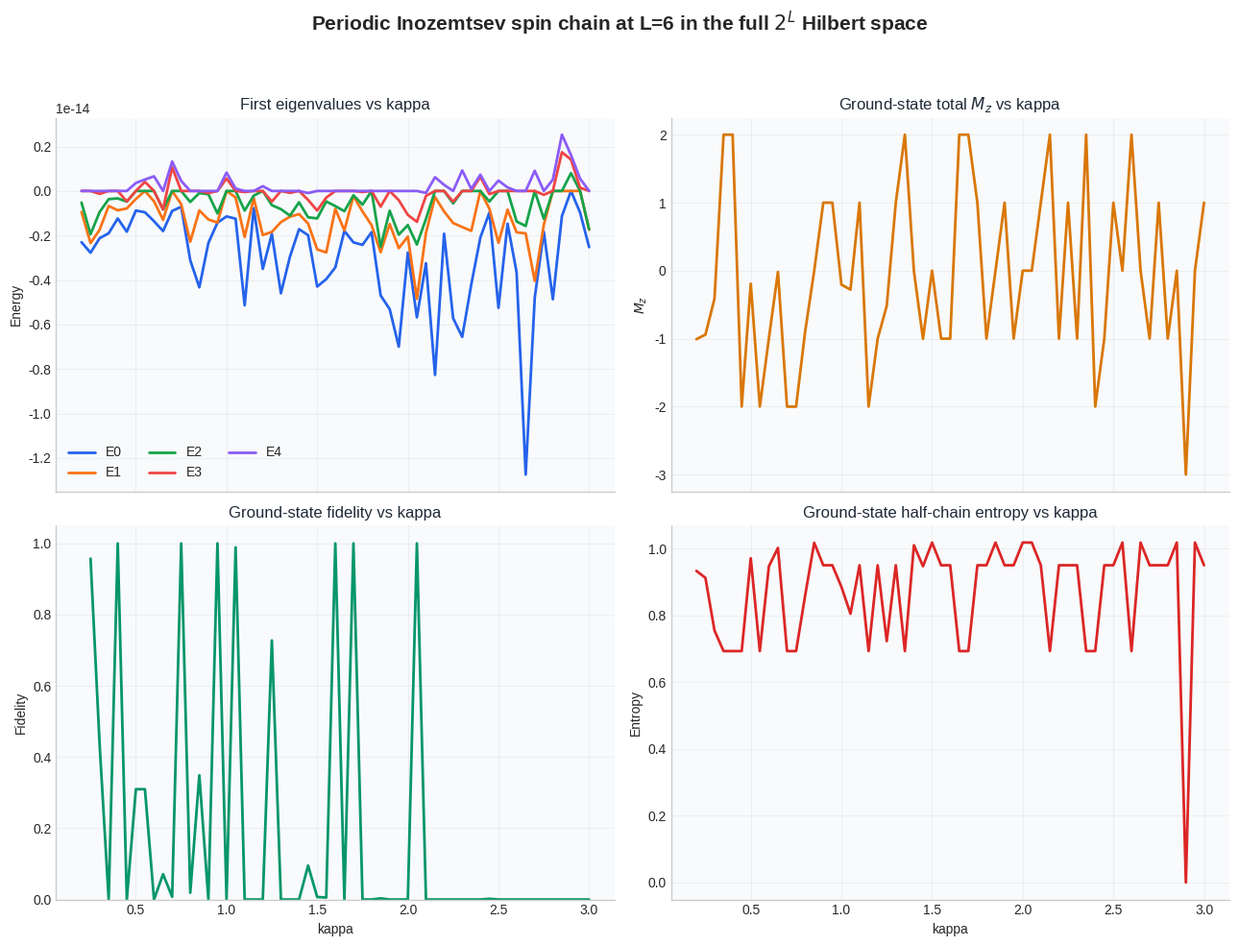
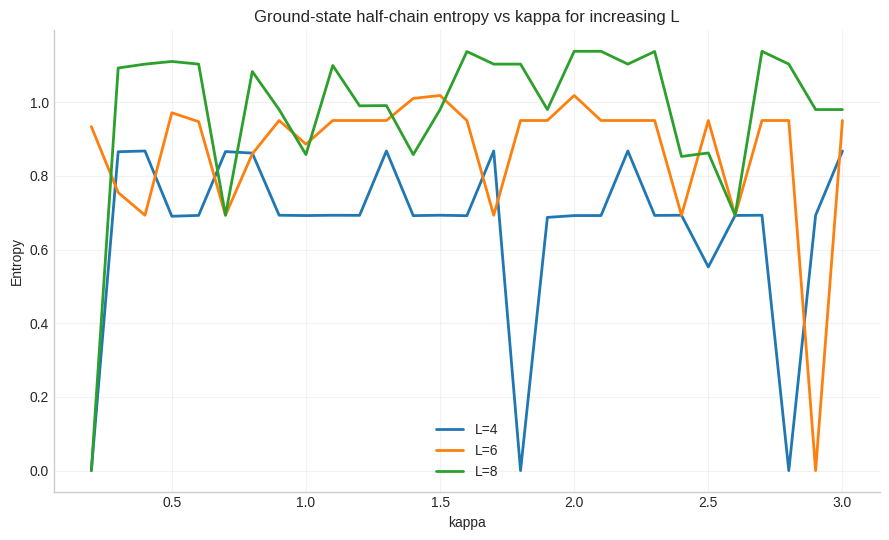

Source code (Python) for these figures, in order:
"""
Inozemtsev spin chain in the full 2^L Hilbert space.

This file replaces the nearest-neighbour / next-nearest-neighbour XXZ Hamiltonian
with the all-to-all isotropic Inozemtsev Hamiltonian

    H = sum_{i < j} J_ij * a * (1 - sigma_i . sigma_j)

where

    J_ij = WeierstrassP(i - j)

is evaluated numerically using a truncated lattice sum.  The default value
`operator_prefactor = 0.5` gives the common convention

    H = sum_{i < j} J_ij * (1 - sigma_i . sigma_j) / 2.

If you want the no-half convention instead, set `operator_prefactor = 1.0`.

The code keeps the same basic workflow as the original XXZ file:
    - build the dense Hamiltonian in the computational basis,
    - diagonalize it,
    - compute ground-state magnetisation,
    - compute half-chain entanglement entropy,
    - compute fidelity between neighbouring parameter points,
    - plot the first few energies and ground-state observables.

Warning:
    This uses a dense 2^L x 2^L Hamiltonian.  It is fine for small L, but the
    memory cost scales as 4^L.  Be careful beyond L ~ 12 unless you move to
    sparse matrices and/or symmetry sectors.
"""

from __future__ import annotations

import numpy as np
import matplotlib.pyplot as plt

try:
    plt.style.use("seaborn-v0_8-whitegrid")
except OSError:
    pass


# -----------------------------------------------------------------------------
# Weierstrass elliptic coupling
# -----------------------------------------------------------------------------

def weierstrass_p_lattice(z: float | complex, L: int, kappa: float = 1.0, cutoff: int = 8) -> float:
    """Approximate the Weierstrass elliptic function by a truncated lattice sum.

    The chain period is taken to be L and the second period is chosen as

        omega_2 = i*pi/kappa.

    So kappa controls the interaction range.  This is a numerical replacement
    for Mathematica's WeierstrassP.

    Parameters
    ----------
    z:
        Pair separation i - j.  In the spin chain this is a non-zero integer.
    L:
        Chain length, used as the real period.
    kappa:
        Elliptic/range parameter.  Larger kappa makes the imaginary period
        shorter.  Sweep this parameter to change the long-range profile.
    cutoff:
        Number of lattice images kept in each direction.  Increasing this gives
        a more accurate but slower approximation.

    Returns
    -------
    float
        Real part of the truncated WeierstrassP value.
    """
    if L <= 1:
        raise ValueError("L must be at least 2.")
    if kappa <= 0:
        raise ValueError("kappa must be positive.")
    if cutoff < 1:
        raise ValueError("cutoff must be at least 1.")

    z = complex(z)
    period_1 = complex(L)
    period_2 = 1j * np.pi / float(kappa)

    if abs(z) < 1e-14:
        raise ValueError("WeierstrassP is singular at z = 0. Use only i != j pairs.")

    total = 1.0 / (z * z)

    for m in range(-cutoff, cutoff + 1):
        for n in range(-cutoff, cutoff + 1):
            if m == 0 and n == 0:
                continue

            omega = m * period_1 + n * period_2
            total += 1.0 / (z - omega) ** 2 - 1.0 / omega**2

    # For the physical integer separations used here, the exact answer is real.
    # The truncated sum can leave a tiny imaginary numerical residue.
    return float(np.real(total))


# -----------------------------------------------------------------------------
# Main chain class
# -----------------------------------------------------------------------------

class FullInozemtsevChain:
    """Periodic Inozemtsev spin chain in the full 2^L Hilbert space.

    Computational basis convention:
        site 0 is the leftmost/highest bit,
        bit 1 means spin up,
        bit 0 means spin down.

    Pair operator:
        H_ij = J_ij * a * (1 - sigma_i . sigma_j),

    where `a = operator_prefactor`.

    In the two-spin basis this means:
        |up up>       -> 0,
        |down down>   -> 0,
        |up down>     -> 2*a*J_ij |up down> - 2*a*J_ij |down up>,
        |down up>     -> 2*a*J_ij |down up> - 2*a*J_ij |up down>.

    With the default a = 0.5, opposite-spin pairs contribute
        diagonal += J_ij,
        flipped  += -J_ij.
    """

    def __init__(
        self,
        L: int,
        kappa: float = 1.0,
        cutoff: int = 8,
        normalize_couplings: bool = True,
        operator_prefactor: float = 0.5,
    ):
        self.L = int(L)
        self.kappa = float(kappa)
        self.cutoff = int(cutoff)
        self.normalize_couplings = bool(normalize_couplings)
        self.operator_prefactor = float(operator_prefactor)

        if self.L <= 1:
            raise ValueError("L must be at least 2.")
        if self.kappa <= 0:
            raise ValueError("kappa must be positive.")

        self.dim = 1 << self.L
        self.states = np.arange(self.dim, dtype=np.uint64)

        # Inozemtsev is all-to-all: every unordered pair i < j appears.
        self.pairs = [(i, j) for i in range(self.L) for j in range(i + 1, self.L)]

        # Precompute M_z values for fast magnetisation expectation values.
        # This is total S^z in units where spin up contributes +1/2 and spin
        # down contributes -1/2.
        self.mz_values = np.array(
            [int(state).bit_count() - self.L / 2 for state in self.states],
            dtype=float,
        )

        self.couplings = self._compute_couplings()

    def _compute_couplings(self) -> dict[tuple[int, int], float]:
        """Compute all pair couplings J_ij = WeierstrassP(i - j)."""
        couplings: dict[tuple[int, int], float] = {}

        for i, j in self.pairs:
            couplings[(i, j)] = weierstrass_p_lattice(
                i - j,
                L=self.L,
                kappa=self.kappa,
                cutoff=self.cutoff,
            )

        if self.normalize_couplings:
            # Normalising by the nearest-neighbour coupling makes sweeps over
            # kappa easier to interpret: kappa changes the relative range of the
            # interactions rather than merely changing the total energy scale.
            nn_coupling = weierstrass_p_lattice(
                1,
                L=self.L,
                kappa=self.kappa,
                cutoff=self.cutoff,
            )
            if abs(nn_coupling) < 1e-14:
                raise ZeroDivisionError("Nearest-neighbour Weierstrass coupling is too close to zero.")
            couplings = {pair: value / nn_coupling for pair, value in couplings.items()}

        return couplings

    def update_kappa(self, kappa: float) -> None:
        """Update kappa and recompute all pair couplings."""
        self.kappa = float(kappa)
        if self.kappa <= 0:
            raise ValueError("kappa must be positive.")
        self.couplings = self._compute_couplings()

    def build_hamiltonian(self) -> np.ndarray:
        """Build the dense Inozemtsev Hamiltonian matrix."""
        H = np.zeros((self.dim, self.dim), dtype=float)

        for row, state in enumerate(self.states):
            state_int = int(state)
            diagonal = 0.0

            for left, right in self.pairs:
                Jij = self.couplings[(left, right)]

                bit_left = self.L - 1 - left
                bit_right = self.L - 1 - right

                occ_left = (state_int >> bit_left) & 1
                occ_right = (state_int >> bit_right) & 1

                # a * (1 - sigma.sigma) gives a contribution only when the two
                # spins are opposite.  The strength below is 2*a*Jij.
                if occ_left != occ_right:
                    pair_strength = 2.0 * self.operator_prefactor * Jij
                    diagonal += pair_strength

                    flipped = state_int ^ ((1 << bit_left) | (1 << bit_right))
                    H[row, flipped] += -pair_strength

            H[row, row] += diagonal

        return H

    def diagonalize(self) -> tuple[np.ndarray, np.ndarray]:
        """Return all eigenvalues and eigenvectors of the dense Hamiltonian."""
        H = self.build_hamiltonian()
        eigvals, eigvecs = np.linalg.eigh(H)
        return eigvals, eigvecs

    def magnetization(self, state: np.ndarray) -> float:
        """Total M_z expectation value for a state vector."""
        probabilities = np.abs(state) ** 2
        return float(np.dot(probabilities, self.mz_values))

    def half_chain_entropy(self, state: np.ndarray) -> float:
        """Half-chain von Neumann entanglement entropy."""
        ell = self.L // 2
        psi_matrix = state.reshape((1 << ell, 1 << (self.L - ell)))
        singular_values = np.linalg.svd(psi_matrix, compute_uv=False)
        probabilities = singular_values**2
        probabilities = probabilities[probabilities > 1e-14]
        return float(-np.sum(probabilities * np.log(probabilities)))

    def coupling_table(self) -> list[tuple[int, int, int, float]]:
        """Return a readable list of (i, j, periodic_distance, J_ij)."""
        rows = []
        for i, j in self.pairs:
            raw_distance = abs(i - j)
            periodic_distance = min(raw_distance, self.L - raw_distance)
            rows.append((i, j, periodic_distance, self.couplings[(i, j)]))
        return rows


# -----------------------------------------------------------------------------
# Observables and sweep helpers
# -----------------------------------------------------------------------------

def fidelity(state_a: np.ndarray, state_b: np.ndarray) -> float:
    """Absolute overlap between two state vectors."""
    return float(np.abs(np.vdot(state_a, state_b)))


def run_kappa_sweep(
    L: int = 6,
    kappa_values: np.ndarray | None = None,
    cutoff: int = 8,
    normalize_couplings: bool = True,
    operator_prefactor: float = 0.5,
    levels_to_keep: int = 5,
) -> dict[str, np.ndarray]:
    """Sweep kappa and compute energies plus ground-state observables."""
    if kappa_values is None:
        kappa_values = np.linspace(0.2, 3.0, 57)

    kappa_values = np.asarray(kappa_values, dtype=float)

    energy_levels = []
    mz_values = []
    entropy_values = []
    ground_states = []

    chain = FullInozemtsevChain(
        L=L,
        kappa=float(kappa_values[0]),
        cutoff=cutoff,
        normalize_couplings=normalize_couplings,
        operator_prefactor=operator_prefactor,
    )

    for kappa in kappa_values:
        chain.update_kappa(float(kappa))
        eigvals, eigvecs = chain.diagonalize()

        ground_state = eigvecs[:, 0]
        energy_levels.append(eigvals[:levels_to_keep])
        mz_values.append(chain.magnetization(ground_state))
        entropy_values.append(chain.half_chain_entropy(ground_state))
        ground_states.append(ground_state)

    energy_levels = np.asarray(energy_levels, dtype=float)
    mz_values = np.asarray(mz_values, dtype=float)
    entropy_values = np.asarray(entropy_values, dtype=float)
    ground_states = np.asarray(ground_states, dtype=complex)

    fidelity_values = np.full(len(kappa_values), np.nan, dtype=float)
    for idx in range(1, len(kappa_values)):
        fidelity_values[idx] = fidelity(ground_states[idx - 1], ground_states[idx])

    return {
        "L": np.array(L),
        "kappa_values": kappa_values,
        "energy_levels": energy_levels,
        "mz_values": mz_values,
        "entropy_values": entropy_values,
        "fidelity_values": fidelity_values,
        "ground_states": ground_states,
    }


def plot_kappa_sweep(results: dict[str, np.ndarray]) -> None:
    """Make the four-panel plot analogous to the original XXZ Delta plot."""
    L = int(results["L"])
    kappa_values = results["kappa_values"]
    energy_levels = results["energy_levels"]
    mz_values = results["mz_values"]
    entropy_values = results["entropy_values"]
    fidelity_values = results["fidelity_values"]

    fig, axes = plt.subplots(2, 2, figsize=(13, 10), sharex="col")
    fig.patch.set_facecolor("white")

    panel_color = "#1f2937"
    accent_mz = "#d97706"
    accent_fidelity = "#059669"
    accent_entropy = "#dc2626"
    level_colors = ["#2563eb", "#f97316", "#16a34a", "#ef4444", "#8b5cf6"]

    n_levels = energy_levels.shape[1]
    for level in range(n_levels):
        axes[0, 0].plot(
            kappa_values,
            energy_levels[:, level],
            label=f"E{level}",
            linewidth=2,
            color=level_colors[level % len(level_colors)],
        )
    axes[0, 0].set_title("First eigenvalues vs kappa", color=panel_color)
    axes[0, 0].set_ylabel("Energy")
    axes[0, 0].legend(ncol=3, frameon=False)
    axes[0, 0].grid(True, alpha=0.25)
    axes[0, 0].set_facecolor("#f8fafc")

    axes[0, 1].plot(kappa_values, mz_values, color=accent_mz, linewidth=2)
    axes[0, 1].set_title("Ground-state total $M_z$ vs kappa", color=panel_color)
    axes[0, 1].set_ylabel("$M_z$")
    axes[0, 1].grid(True, alpha=0.25)
    axes[0, 1].set_facecolor("#f8fafc")

    axes[1, 0].plot(kappa_values, fidelity_values, color=accent_fidelity, linewidth=2)
    axes[1, 0].set_title("Ground-state fidelity vs kappa", color=panel_color)
    axes[1, 0].set_xlabel("kappa")
    axes[1, 0].set_ylabel("Fidelity")
    axes[1, 0].set_ylim(0.0, 1.05)
    axes[1, 0].grid(True, alpha=0.25)
    axes[1, 0].set_facecolor("#f8fafc")

    axes[1, 1].plot(kappa_values, entropy_values, color=accent_entropy, linewidth=2)
    axes[1, 1].set_title("Ground-state half-chain entropy vs kappa", color=panel_color)
    axes[1, 1].set_xlabel("kappa")
    axes[1, 1].set_ylabel("Entropy")
    axes[1, 1].grid(True, alpha=0.25)
    axes[1, 1].set_facecolor("#f8fafc")

    for ax in axes.flat:
        ax.spines["top"].set_visible(False)
        ax.spines["right"].set_visible(False)
        ax.tick_params(axis="both", labelsize=10)

    fig.suptitle(
        f"Periodic Inozemtsev spin chain at L={L} in the full $2^L$ Hilbert space",
        fontsize=15,
        fontweight="semibold",
    )
    fig.tight_layout(rect=[0, 0, 1, 0.95])


def compute_entropy_curve_for_L_values(
    L_values: list[int],
    kappa_values: np.ndarray,
    cutoff: int = 8,
    normalize_couplings: bool = True,
    operator_prefactor: float = 0.5,
) -> dict[int, np.ndarray]:
    """Compute ground-state half-chain entropy versus kappa for several L."""
    entropy_by_L: dict[int, np.ndarray] = {}

    for L in L_values:
        print(f"Computing entropy curve for L={L}, Hilbert dimension={2**L}")
        results = run_kappa_sweep(
            L=L,
            kappa_values=kappa_values,
            cutoff=cutoff,
            normalize_couplings=normalize_couplings,
            operator_prefactor=operator_prefactor,
            levels_to_keep=1,
        )
        entropy_by_L[int(L)] = results["entropy_values"]

    return entropy_by_L


def plot_entropy_curves_for_L_values(kappa_values: np.ndarray, entropy_by_L: dict[int, np.ndarray]) -> None:
    """Plot S(kappa) for several chain lengths."""
    fig, ax = plt.subplots(figsize=(9, 5.5))

    for L, entropy_values in entropy_by_L.items():
        ax.plot(kappa_values, entropy_values, linewidth=2, label=f"L={L}")

    ax.set_title("Ground-state half-chain entropy vs kappa for increasing L")
    ax.set_xlabel("kappa")
    ax.set_ylabel("Entropy")
    ax.grid(True, alpha=0.25)
    ax.legend(frameon=False)
    ax.spines["top"].set_visible(False)
    ax.spines["right"].set_visible(False)
    fig.tight_layout()


# -----------------------------------------------------------------------------
# Example run
# -----------------------------------------------------------------------------

if __name__ == "__main__":
    # Main single-L sweep, replacing the old Delta sweep.
    L = 6
    kappa_values = np.linspace(0.2, 3.0, 57)

    results = run_kappa_sweep(
        L=L,
        kappa_values=kappa_values,
        cutoff=8,
        normalize_couplings=True,
        operator_prefactor=0.5,
        levels_to_keep=5,
    )

    print(f"Computed {len(kappa_values)} kappa points for L={L}")
    plot_kappa_sweep(results)

    # Increasing-L entropy curves.  Keep this modest because the code uses full
    # dense diagonalisation.  Increase only carefully.
    L_values = [4, 6, 8]
    kappa_values_entropy = np.linspace(0.2, 3.0, 29)

    entropy_by_L = compute_entropy_curve_for_L_values(
        L_values=L_values,
        kappa_values=kappa_values_entropy,
        cutoff=8,
        normalize_couplings=True,
        operator_prefactor=0.5,
    )

    plot_entropy_curves_for_L_values(kappa_values_entropy, entropy_by_L)

    plt.show()
